Labelled photos from "dataset_uk_species", an image-classification folder in cameaci/Camera_Trap. The possible labels are: badger, otter.

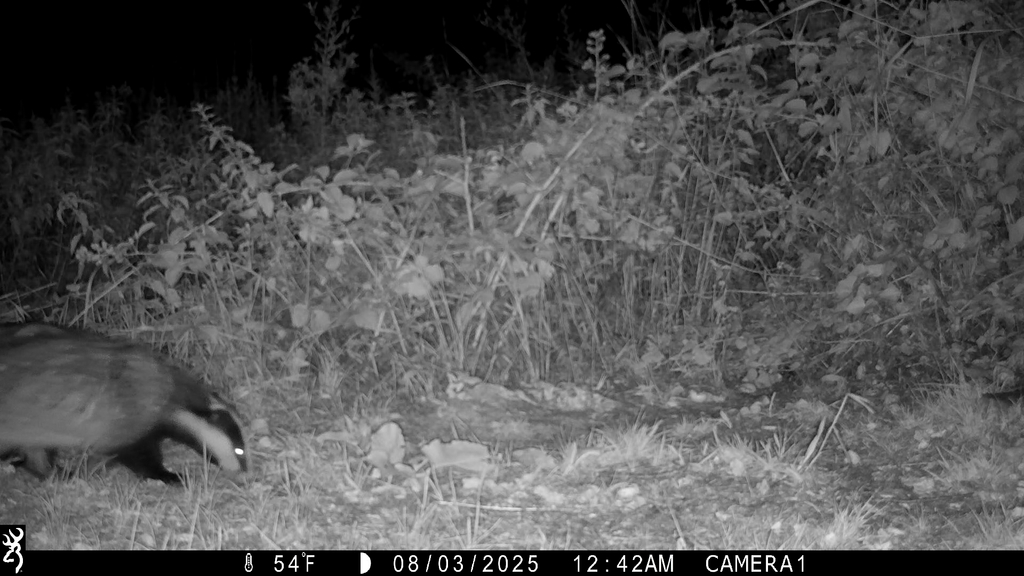
Label: badger

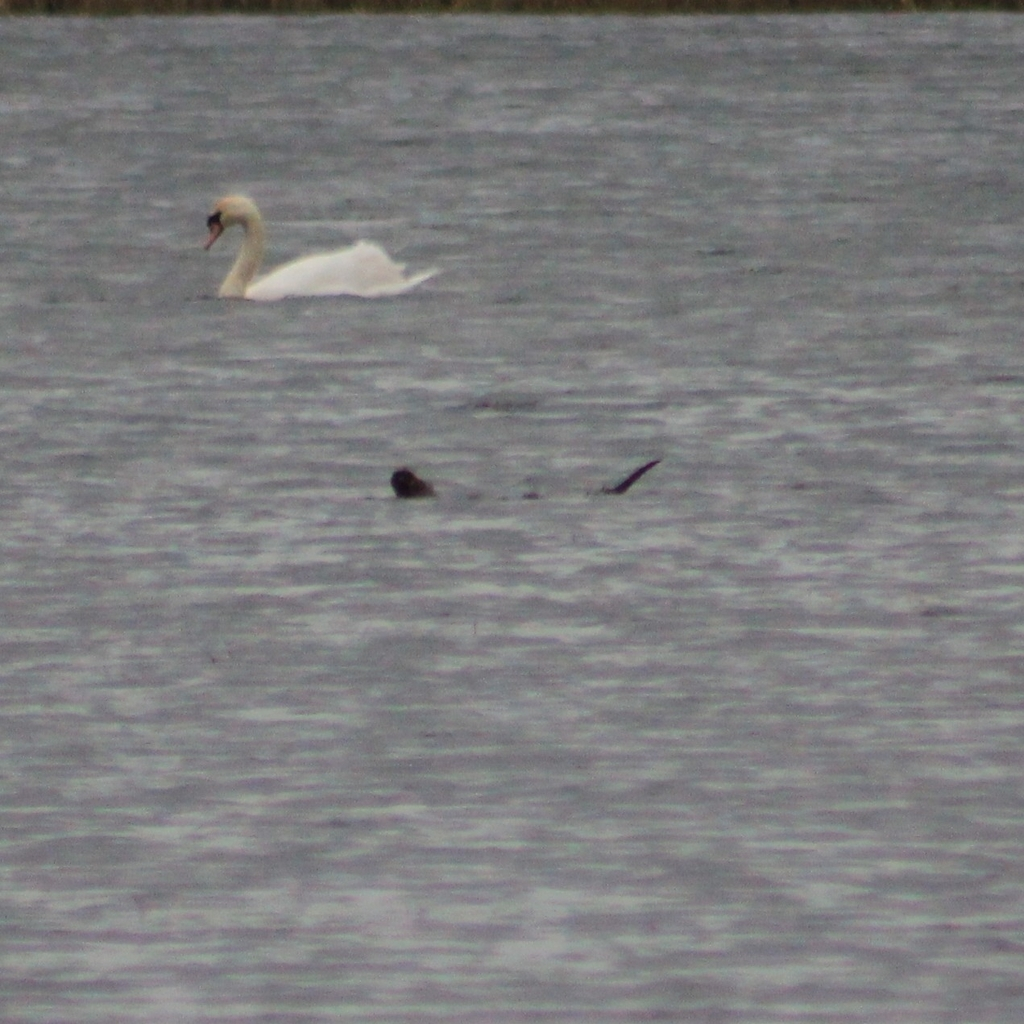
Label: otter

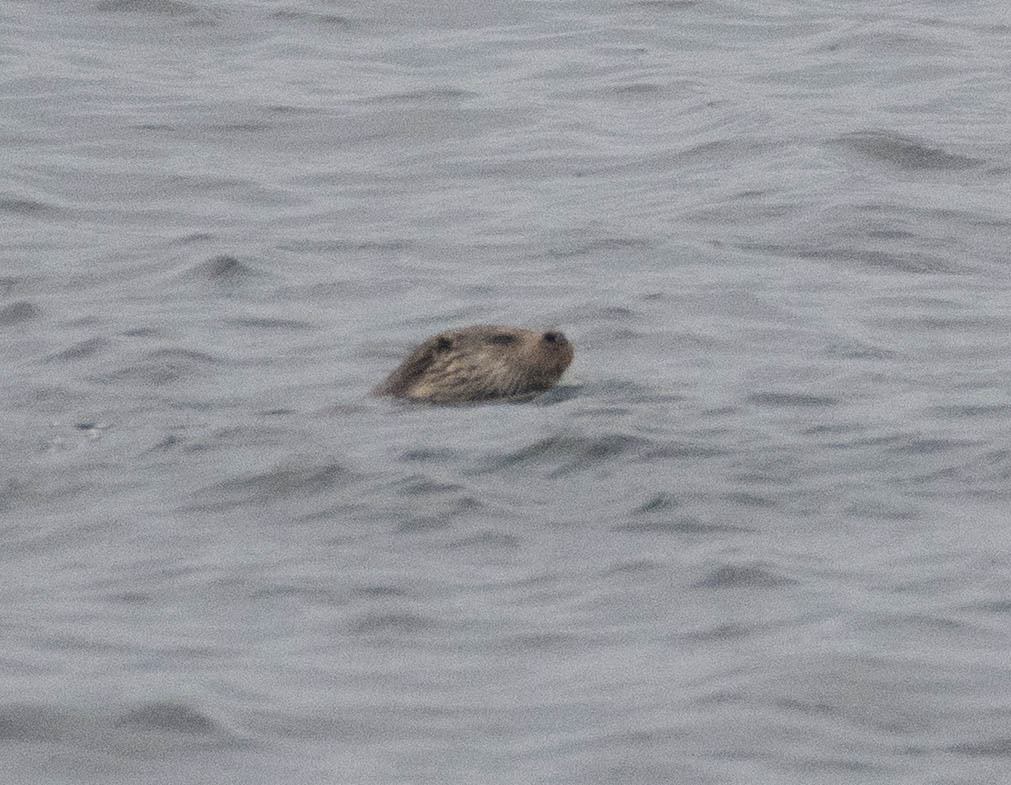
Label: otter

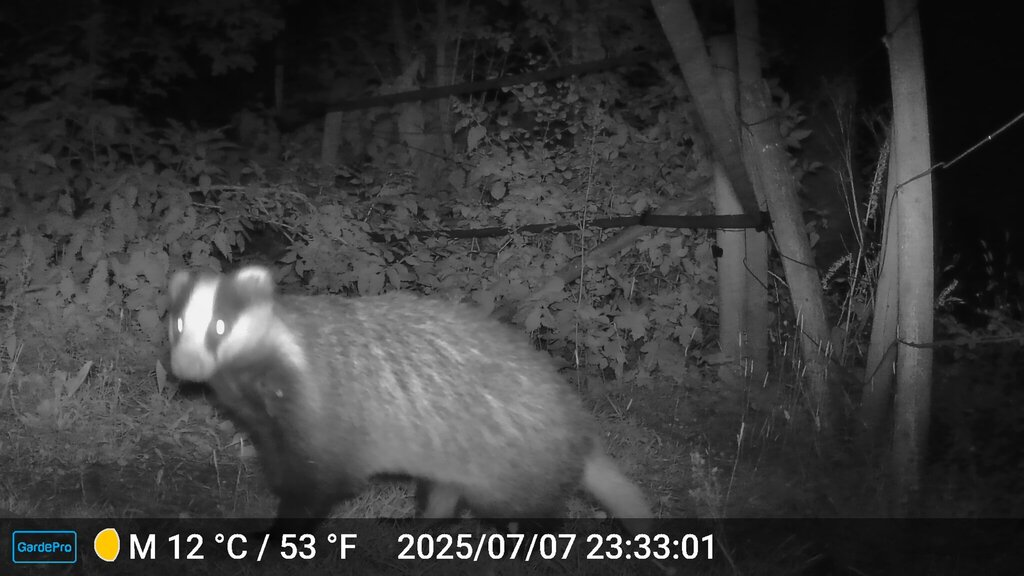
Label: badger

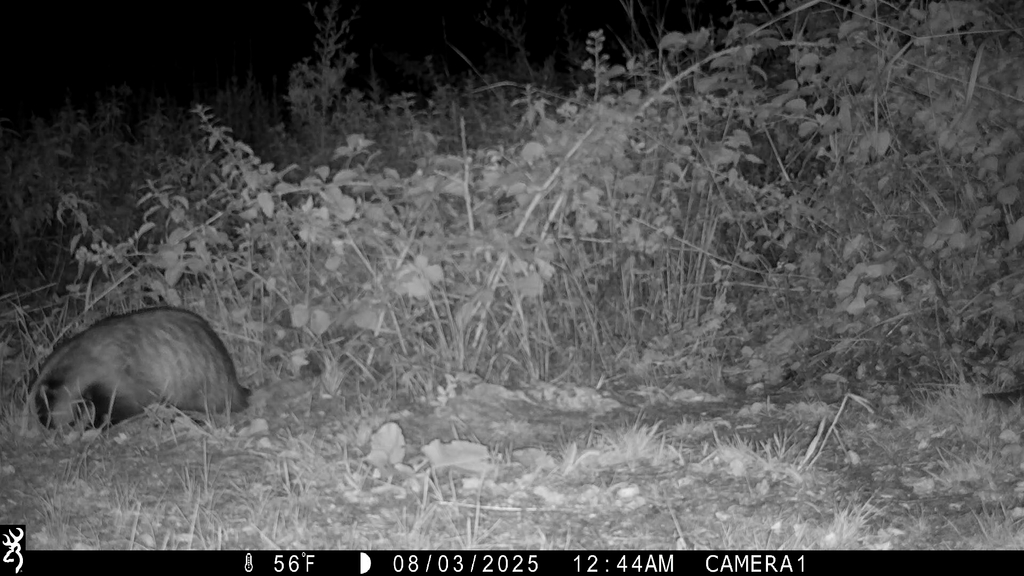
Label: badger

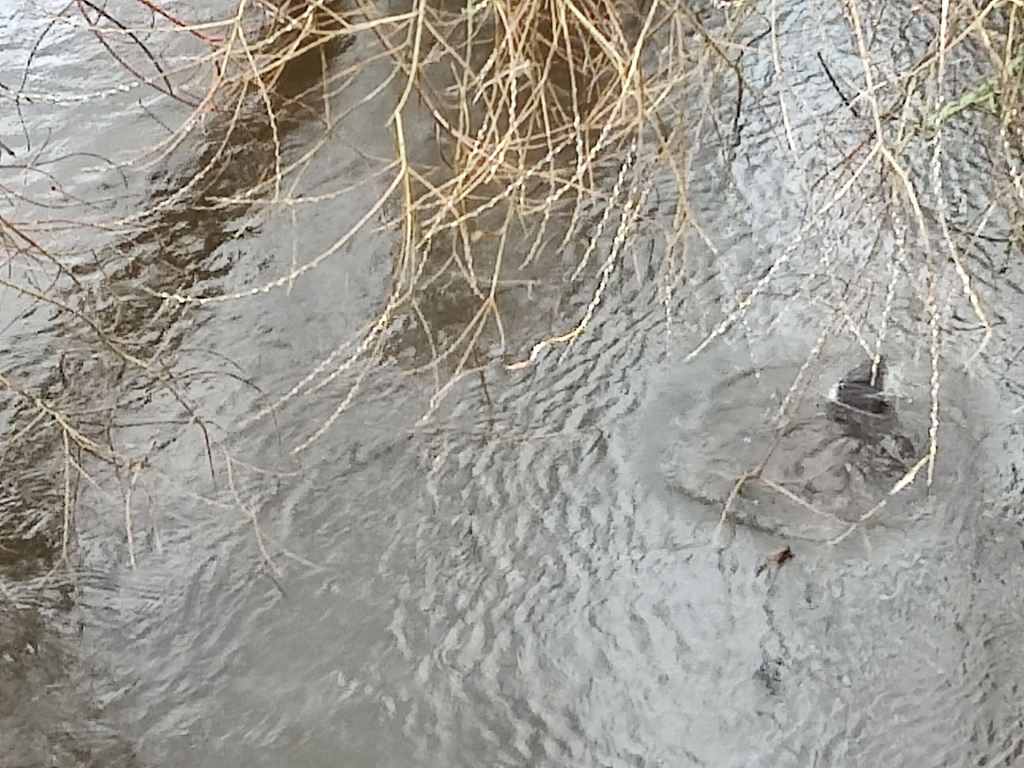
Label: otter
